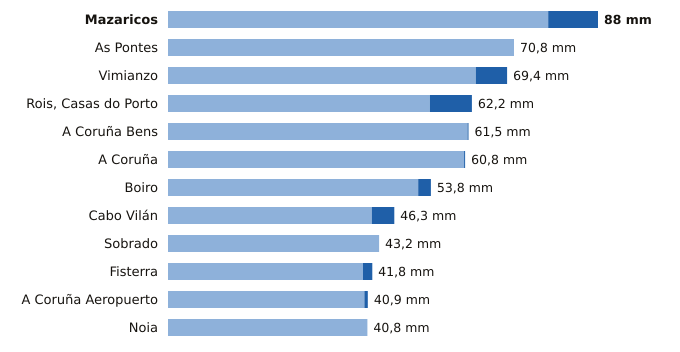

The file beside this chart, header and first rows:
estacion, provincia, indicativo, mm_6_dias_anteriores, mm_hoy, mm_7_dias, horas_de_hoy
Mazaricos, A Coruña, 1406X, 77.8, 10.2, 88.0, 11
As Pontes, A Coruña, 1363X, 70.8, 0.0, 70.8, 10
Vimianzo, A Coruña, 1399, 63.0, 6.4, 69.4, 8
Rois, Casas do Porto, A Coruña, 1476R, 53.6, 8.6, 62.2, 10
A Coruña Bens, A Coruña, 1387D, 61.3, 0.2, 61.5, 12
A Coruña, A Coruña, 1387, 60.6, 0.2, 60.8, 12
Boiro, A Coruña, 1442U, 51.2, 2.6, 53.8, 10
Cabo Vilán, A Coruña, 1393, 41.7, 4.6, 46.3, 12
Sobrado, A Coruña, 1410X, 43.2, 0.0, 43.2, 8
Fisterra, A Coruña, 1400, 39.9, 1.9, 41.8, 12
A Coruña Aeropuerto, A Coruña, 1387E, 40.2, 0.7, 40.9, 12
Noia, A Coruña, 1435C, 40.8, 0.0, 40.8, 9
